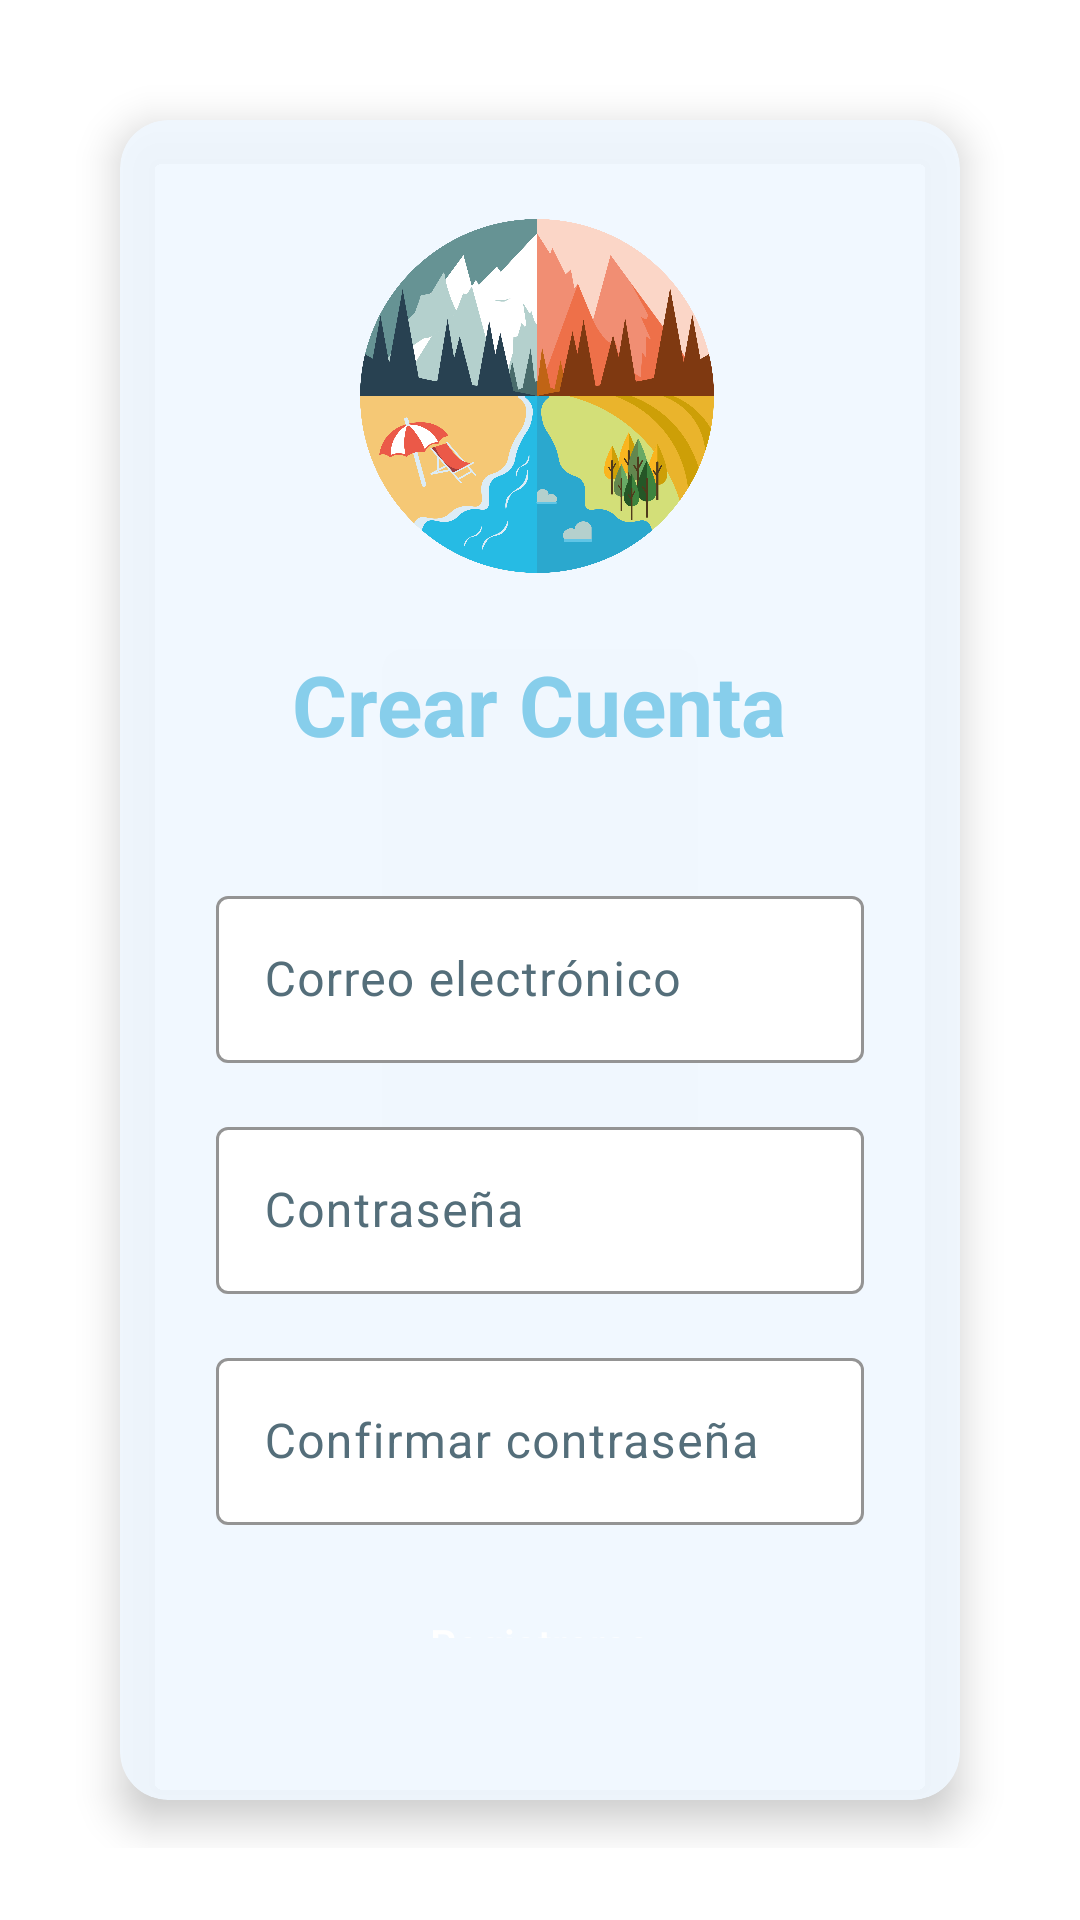

Write the Android layout XML for this screen, with the resource values it uses.
<!-- AndroidManifest.xml: application theme Theme.TesisPlanificaTuViaje -->
<!-- res/layout/activity_register.xml -->
<?xml version="1.0" encoding="utf-8"?>
<LinearLayout xmlns:android="http://schemas.android.com/apk/res/android"
    xmlns:app="http://schemas.android.com/apk/res-auto"
    android:layout_width="match_parent"
    android:layout_height="match_parent"
    android:orientation="vertical"
    android:padding="24dp"
    android:gravity="center"
    android:background="@drawable/background_app">

    
    <androidx.cardview.widget.CardView
        android:layout_width="match_parent"
        android:layout_height="wrap_content"
        android:layout_margin="16dp"
        app:cardCornerRadius="16dp"
        app:cardElevation="8dp"
        app:cardBackgroundColor="#E6F0F8FF">

        <LinearLayout
            android:layout_width="match_parent"
            android:layout_height="wrap_content"
            android:orientation="vertical"
            android:padding="32dp"
            android:gravity="center">

            
            <ImageView
                android:layout_width="120dp"
                android:layout_height="120dp"
                android:src="@drawable/logo_app"
                android:layout_marginBottom="24dp"
                android:contentDescription="Logo de Planifica Tu Viaje"
                android:scaleType="fitCenter" />

            
            <TextView
                android:layout_width="wrap_content"
                android:layout_height="wrap_content"
                android:text="Crear Cuenta"
                android:textSize="28sp"
                android:textStyle="bold"
                android:textColor="@color/blue_primary"
                android:layout_marginBottom="40dp"
                android:gravity="center" />

            
            <com.google.android.material.textfield.TextInputLayout
                android:layout_width="match_parent"
                android:layout_height="wrap_content"
                style="@style/BlueEditText"
                android:hint="Correo electrónico"
                app:boxBackgroundColor="@color/white"
                app:boxStrokeColor="@color/blue_primary"
                app:hintTextColor="@color/blue_primary">

                <com.google.android.material.textfield.TextInputEditText
                    android:id="@+id/editTextRegisterEmail"
                    android:layout_width="match_parent"
                    android:layout_height="wrap_content"
                    android:inputType="textEmailAddress"
                    android:textColor="@color/blue_primary_dark" />
            </com.google.android.material.textfield.TextInputLayout>

            
            <com.google.android.material.textfield.TextInputLayout
                android:layout_width="match_parent"
                android:layout_height="wrap_content"
                style="@style/BlueEditText"
                android:hint="Contraseña"
                android:layout_marginTop="16dp"
                app:boxBackgroundColor="@color/white"
                app:boxStrokeColor="@color/blue_primary"
                app:hintTextColor="@color/blue_primary">

                <com.google.android.material.textfield.TextInputEditText
                    android:id="@+id/editTextRegisterPassword"
                    android:layout_width="match_parent"
                    android:layout_height="wrap_content"
                    android:inputType="textPassword"
                    android:textColor="@color/blue_primary_dark" />
            </com.google.android.material.textfield.TextInputLayout>

            
            <com.google.android.material.textfield.TextInputLayout
                android:layout_width="match_parent"
                android:layout_height="wrap_content"
                style="@style/BlueEditText"
                android:hint="Confirmar contraseña"
                android:layout_marginTop="16dp"
                android:layout_marginBottom="24dp"
                app:boxBackgroundColor="@color/white"
                app:boxStrokeColor="@color/blue_primary"
                app:hintTextColor="@color/blue_primary">

                <com.google.android.material.textfield.TextInputEditText
                    android:id="@+id/editTextConfirmPassword"
                    android:layout_width="match_parent"
                    android:layout_height="wrap_content"
                    android:inputType="textPassword"
                    android:textColor="@color/blue_primary_dark" />
            </com.google.android.material.textfield.TextInputLayout>

            
            <Button
                android:id="@+id/btnRegister"
                android:layout_width="match_parent"
                android:layout_height="wrap_content"
                android:text="Registrarse"
                style="@style/BlueButton"
                android:layout_marginBottom="16dp"
                android:elevation="4dp" />

            
            <TextView
                android:id="@+id/linkLogin"
                android:layout_width="wrap_content"
                android:layout_height="wrap_content"
                android:text="¿Ya tienes cuenta? Inicia sesión"
                android:textColor="@color/blue_primary"
                android:textSize="16sp"
                android:textStyle="bold"
                android:layout_gravity="center_horizontal"
                android:clickable="true"
                android:focusable="true"
                android:background="?android:attr/selectableItemBackground"
                android:padding="12dp" />

        </LinearLayout>
    </androidx.cardview.widget.CardView>

</LinearLayout>
<!-- resources referenced by this layout -->
<resources>
  <color name="blue_primary">#87CEEB</color>
  <color name="blue_primary_dark">#5F9EA0</color>
  <color name="white">#FFFFFFFF</color>
  <!-- drawable background_app (drawable) -->
  <?xml version="1.0" encoding="utf-8"?>
  <layer-list xmlns:android="http://schemas.android.com/apk/res/android">
      
      <item>
          <bitmap android:src="@drawable/fondo_bonito"
                  android:gravity="fill"
                  android:scaleType="centerCrop" />
      </item>
      
      <item>
          <shape android:shape="rectangle">
              <solid android:color="#10FFFFFF" />
          </shape>
      </item>
  </layer-list>
  <!-- drawable logo_app: png bitmap (drawable, 284051 bytes) -->
  <style name="BlueButton" parent="Widget.Material3.Button">
          <item name="backgroundTint">@color/blue_primary</item>
          <item name="android:textColor">@color/white</item>
          <item name="cornerRadius">12dp</item>
          <item name="android:elevation">4dp</item>
      </style>
  <style name="BlueEditText" parent="Widget.Material3.TextInputLayout.OutlinedBox">
          <item name="boxStrokeColor">@color/blue_primary</item>
          <item name="hintTextColor">@color/blue_accent</item>
          <item name="android:textColorHint">@color/text_secondary_blue</item>
      </style>
  <style name="Theme.TesisPlanificaTuViaje" parent="Base.Theme.TesisPlanificaTuViaje" />
  <color name="blue_accent">#4FC3F7</color>
  <color name="text_secondary_blue">#546E7A</color>
  <style name="Base.Theme.TesisPlanificaTuViaje" parent="Theme.Material3.DayNight.NoActionBar">
          
          <item name="colorPrimary">@color/blue_primary</item>
          <item name="colorPrimaryVariant">@color/blue_primary_dark</item>
          <item name="colorOnPrimary">@color/white</item>
          
          
          <item name="colorSecondary">@color/blue_accent</item>
          <item name="colorSecondaryVariant">@color/blue_accent_dark</item>
          <item name="colorOnSecondary">@color/white</item>
          
          
          <item name="colorSurface">@color/blue_surface</item>
          <item name="colorOnSurface">@color/text_on_blue</item>
          <item name="android:colorBackground">@color/blue_surface</item>
          <item name="colorOnBackground">@color/text_on_blue</item>
          <item name="android:windowBackground">@drawable/background_app</item>
          
          
          <item name="colorError">@color/blue_error</item>
          <item name="colorOnError">@color/white</item>
          
          
          <item name="materialButtonStyle">@style/BlueButton</item>
          <item name="android:statusBarColor">@color/blue_primary_dark</item>
          <item name="android:navigationBarColor">@color/blue_primary</item>
      </style>
  <color name="blue_accent_dark">#0288D1</color>
  <color name="blue_surface">#F0F8FF</color>
  <color name="text_on_blue">#1565C0</color>
  <color name="blue_error">#F44336</color>
</resources>
